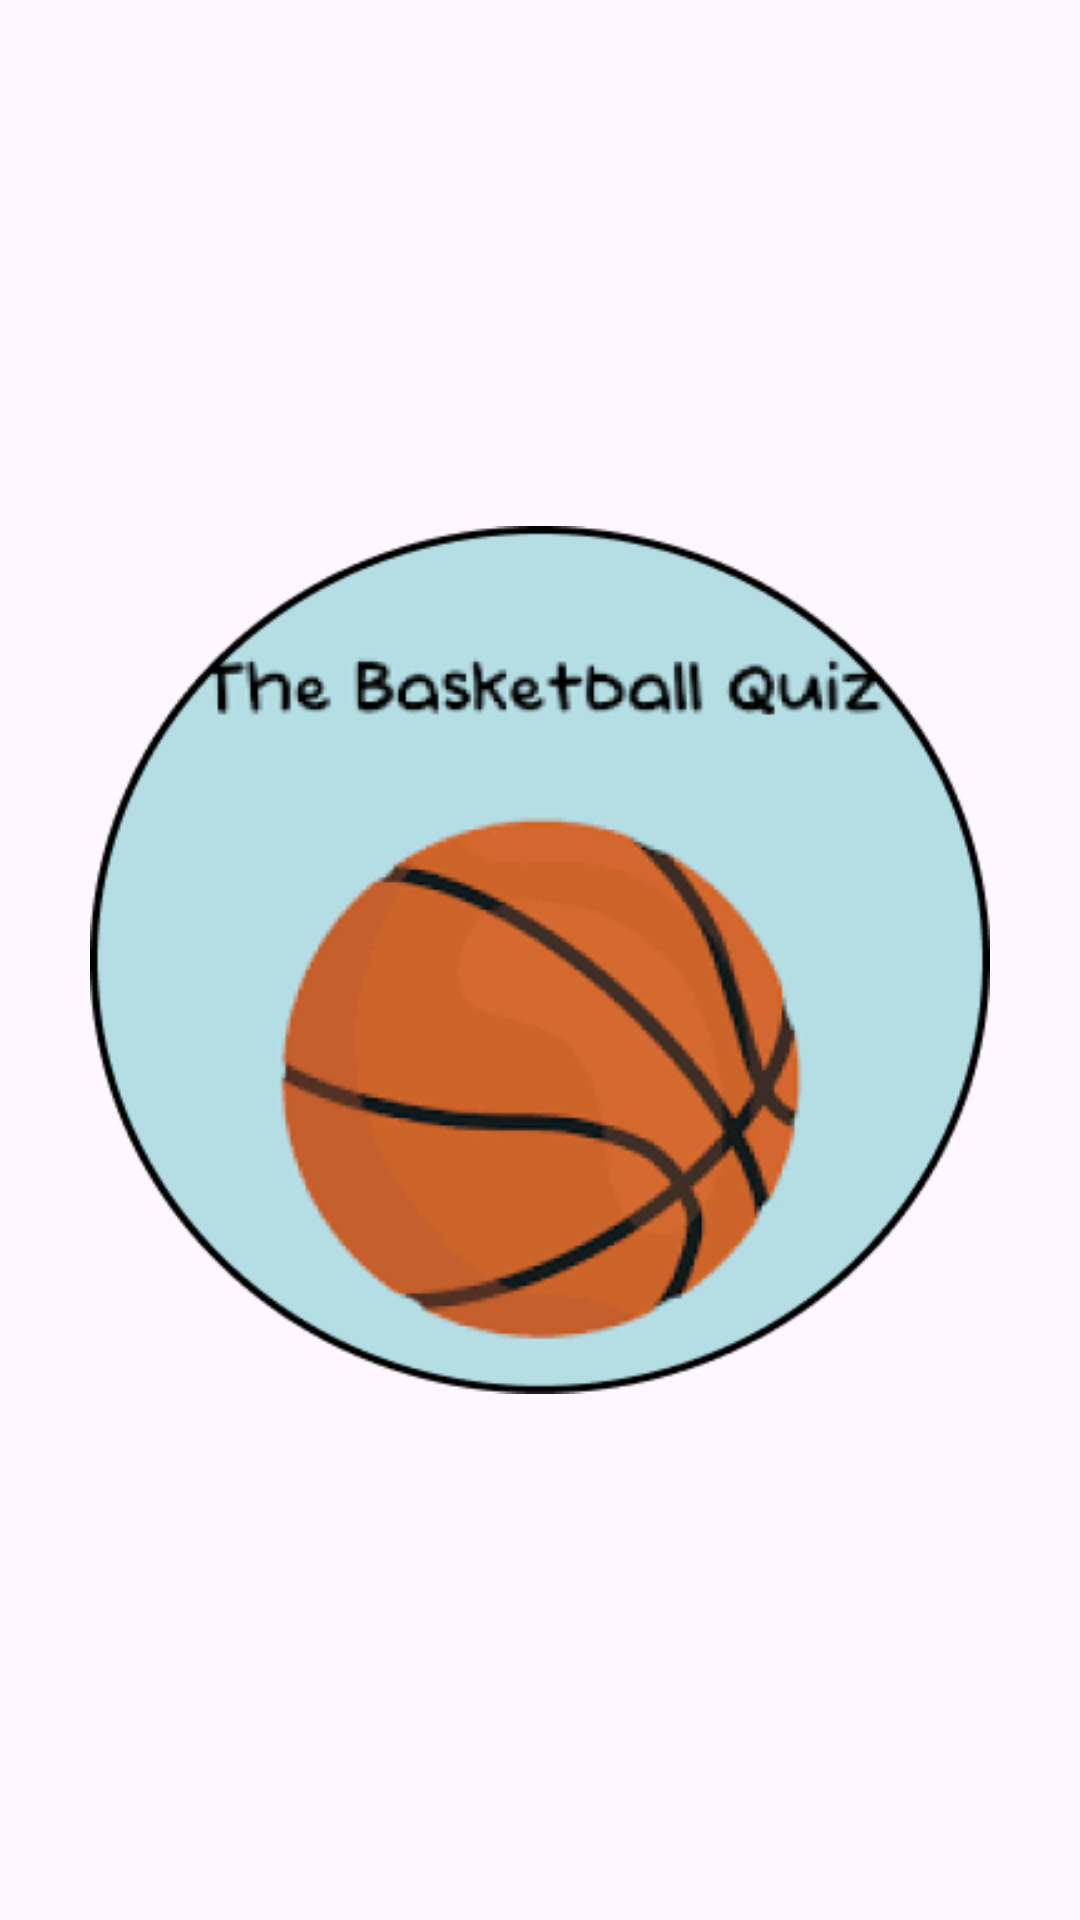

Here is an Android app screen rendered from its layout file. Give the layout XML and the strings, colors and styles it references.
<!-- AndroidManifest.xml: application theme Theme.GameTebakan -->
<!-- res/layout/activity_splash_screen.xml -->
<?xml version="1.0" encoding="utf-8"?>
<RelativeLayout xmlns:android="http://schemas.android.com/apk/res/android"
    xmlns:app="http://schemas.android.com/apk/res-auto"
    xmlns:tools="http://schemas.android.com/tools"
    android:id="@+id/main"
    android:layout_width="match_parent"
    android:layout_height="match_parent"
    tools:context=".splashScreen">


    <ImageView
        android:layout_width="300dp"
        android:layout_height="wrap_content"
        android:src="@drawable/logo"
        android:layout_centerInParent="true"/>

</RelativeLayout>
<!-- resources referenced by this layout -->
<resources>
  <!-- drawable logo: png bitmap (drawable, 52493 bytes) -->
  <style name="Theme.GameTebakan" parent="Base.Theme.GameTebakan" />
  <style name="Base.Theme.GameTebakan" parent="Theme.Material3.DayNight.NoActionBar">
          
          
      </style>
</resources>
